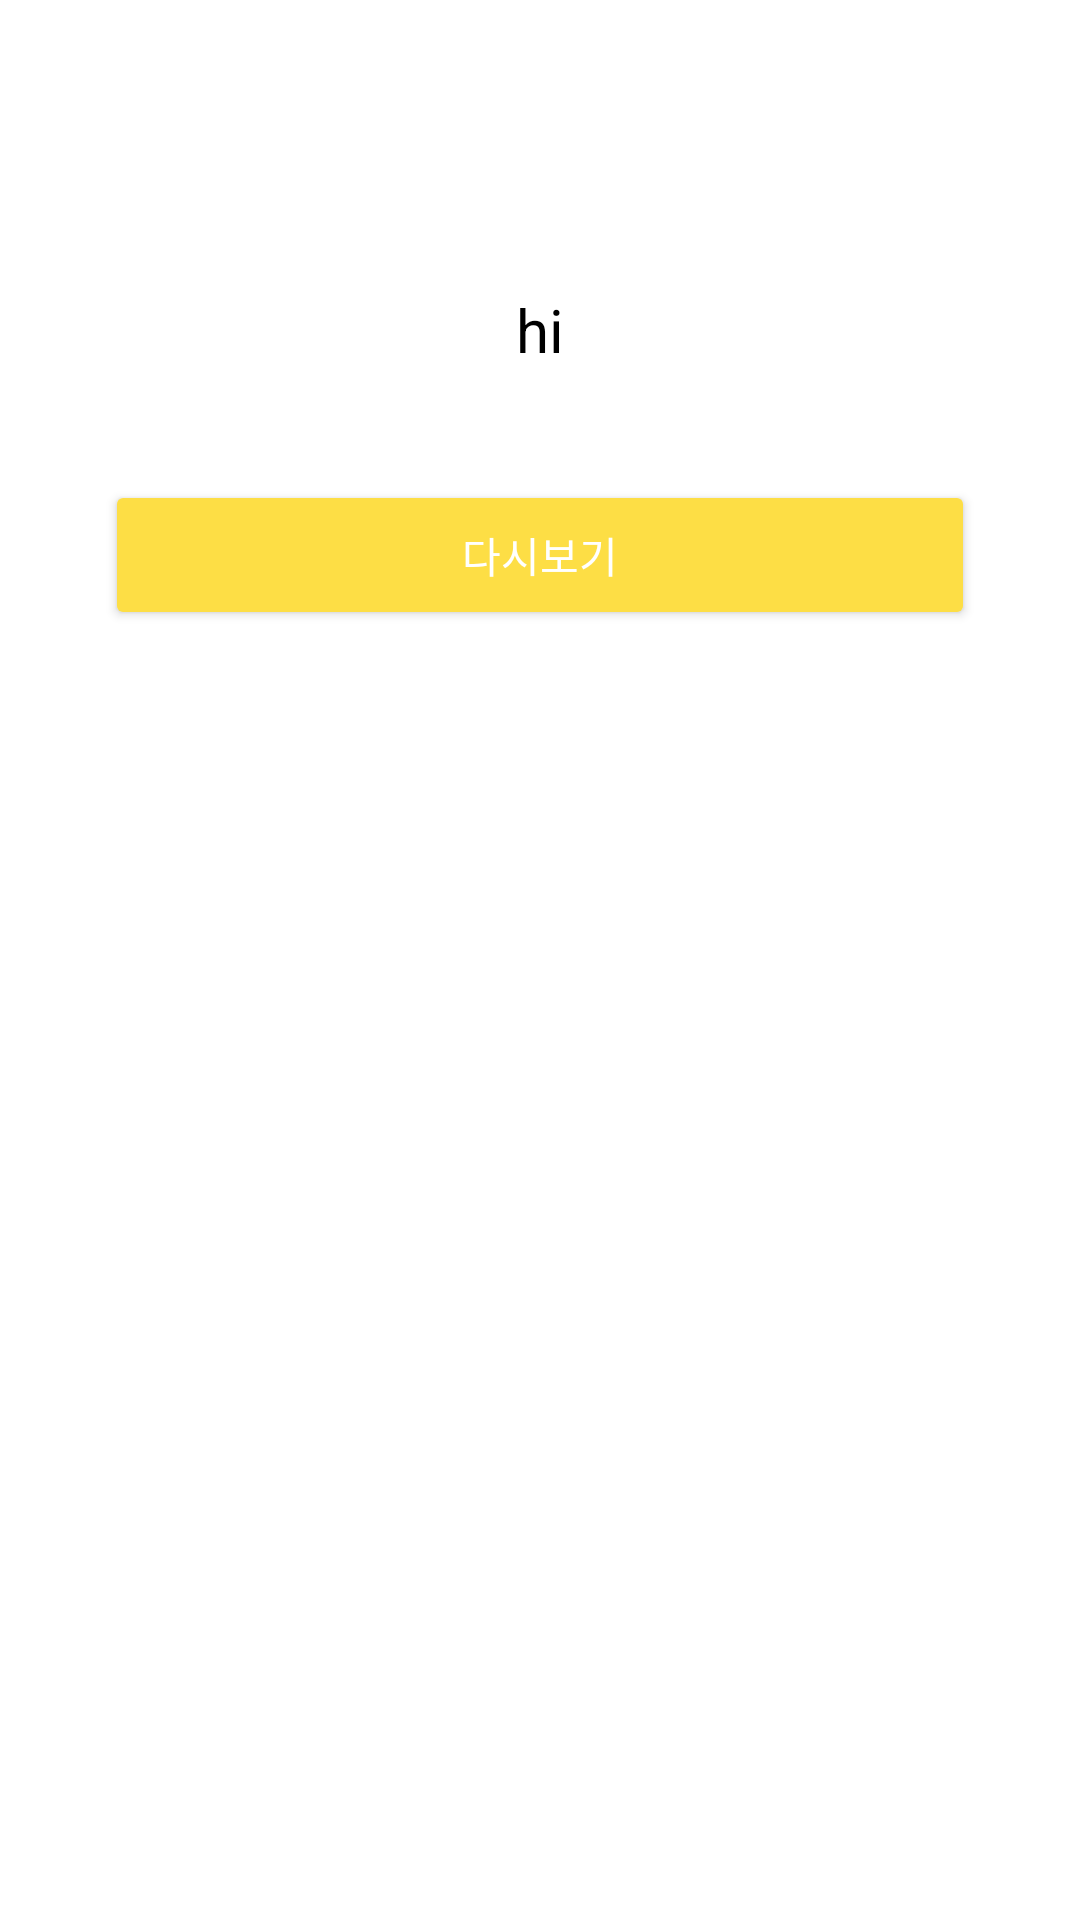

Here is an Android app screen rendered from its layout file. Give the layout XML and the strings, colors and styles it references.
<!-- AndroidManifest.xml: application theme SplashTheme -->
<!-- res/layout/hearing_result_bottomsheet.xml -->
<?xml version="1.0" encoding="utf-8"?>
<LinearLayout xmlns:android="http://schemas.android.com/apk/res/android"
    xmlns:app="http://schemas.android.com/apk/res-auto"
    android:layout_width="match_parent"
    android:layout_height="match_parent"
    xmlns:tools="http://schemas.android.com/tools"
    tools:context=".HearingResultActivity">
    

    
    <LinearLayout
        android:layout_width="match_parent"
        android:layout_height="match_parent"
        android:backgroundTint="@color/white"
        android:background="@drawable/corner_4_round"
        android:orientation="vertical">

        
        <View
            android:id="@+id/double_quot"
            android:layout_width="335dp"
            android:layout_height="20dp"
            android:layout_marginLeft="38dp"
            android:layout_marginTop="50dp"
            android:layout_marginBottom="10dp">

        </View>

        <TextView
            android:id="@+id/result_Text_box"
            android:layout_width="match_parent"
            android:layout_height="60dp"
            android:layout_marginLeft="35dp"
            android:layout_marginRight="35dp"
            android:gravity="center"
            android:text="hi"
            android:textColor="@color/black"
            android:textSize="20dp" />


        <Button
            android:id="@+id/replay_button"
            android:layout_width="match_parent"
            android:layout_height="50dp"
            android:layout_marginTop="20dp"
            android:layout_marginLeft="35dp"
            android:layout_marginRight="35dp"
            android:layout_marginBottom="30dp"
            android:backgroundTint="@color/second_button"
            android:text="다시보기"
            app:icon="@android:drawable/ic_lock_silent_mode_off" />



    </LinearLayout>

</LinearLayout>
<!-- resources referenced by this layout -->
<resources>
  <color name="black">#FF000000</color>
  <color name="second_button">#FDDE45</color>
  <color name="white">#FFFFFFFF</color>
  <!-- drawable corner_4_round (drawable) -->
  <?xml version="1.0" encoding="utf-8"?>
  <shape xmlns:android="http://schemas.android.com/apk/res/android"
      android:shape="rectangle" >
  
      
      <solid android:color="@null"/>
      <corners
          android:topRightRadius="50dp"
          android:topLeftRadius="50dp" />
  
      
      <stroke
          android:width="1dp"
          android:drawable="@color/white"/>
  </shape>
  <style name="SplashTheme" parent="Theme.AppCompat.NoActionBar">
          <item name="android:windowBackground">@layout/splash_activity</item>
          
          <item name="windowActionBar">false</item>
          <item name="windowNoTitle">true</item>
  
      </style>
</resources>
